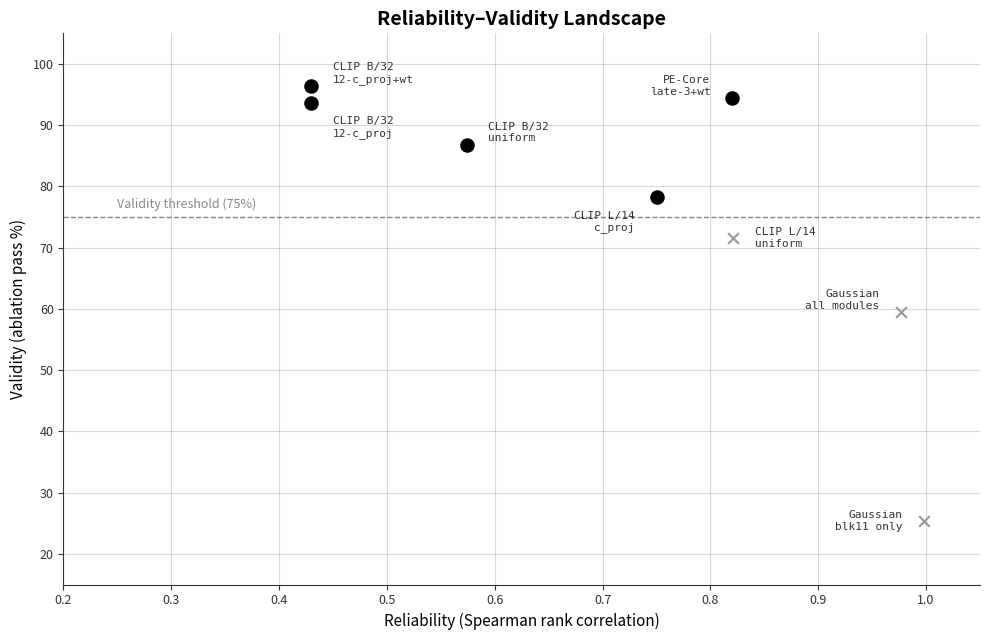

Write the Python code that produced this figure. (Note: this script raises an exception after producing the figure.)
"""Reliability-Validity Landscape scatter plot.
Shows the fundamental tradeoff between reliability (Spearman) and validity (ablation %).
"""
import matplotlib
matplotlib.use('Agg')
import matplotlib.pyplot as plt
import numpy as np

# Data: (reliability_spearman, validity_pct, label)
points = [
    (0.430, 96.4, "CLIP B/32\n12-c_proj+wt"),
    (0.430, 93.6, "CLIP B/32\n12-c_proj"),
    (0.574, 86.8, "CLIP B/32\nuniform"),
    (0.750, 78.2, "CLIP L/14\nc_proj"),
    (0.821, 71.6, "CLIP L/14\nuniform"),
    (0.820, 94.4, "PE-Core\nlate-3+wt"),
    (0.977, 59.5, "Gaussian\nall modules"),
    (0.998, 25.4, "Gaussian\nblk11 only"),
]

fig, ax = plt.subplots(figsize=(10, 6.5))

# Style
fig.patch.set_facecolor('white')
ax.set_facecolor('white')

# Validity threshold
ax.axhline(y=75, color='#888888', linestyle='--', linewidth=1, zorder=1)
ax.text(0.25, 76.5, 'Validity threshold (75%)', fontsize=9, color='#888888')

# Plot points
xs = [p[0] for p in points]
ys = [p[1] for p in points]
labels = [p[2] for p in points]

# Separate into above/below threshold for marker style
for x, y, label in points:
    marker = 'o' if y >= 75 else 'x'
    color = 'black' if y >= 75 else '#999999'
    size = 80 if y >= 75 else 60
    ax.scatter(x, y, s=size, c=color, marker=marker, zorder=3, linewidths=1.5)

    # Label offsets (hand-tuned)
    dx, dy = 0.02, 0
    ha = 'left'
    if 'PE-Core' in label:
        dx, dy = -0.02, 2
        ha = 'right'
    elif '12-c_proj+wt' in label:
        dx, dy = 0.02, 2
    elif '12-c_proj' in label and 'wt' not in label:
        dx, dy = 0.02, -4
    elif 'uniform' in label and 'B/32' in label:
        dx, dy = 0.02, 2
    elif 'L/14' in label and 'c_proj' in label and 'uniform' not in label:
        dx, dy = -0.02, -4
        ha = 'right'
    elif 'Gaussian' in label and 'all' in label:
        dx, dy = -0.02, 2
        ha = 'right'
    elif 'blk11' in label:
        dx, dy = -0.02, 0
        ha = 'right'

    ax.annotate(label, (x, y), xytext=(x + dx, y + dy),
                fontsize=8, color='#333333', ha=ha, va='center',
                fontfamily='monospace')

ax.set_xlabel('Reliability (Spearman rank correlation)', fontsize=11, fontfamily='sans-serif')
ax.set_ylabel('Validity (ablation pass %)', fontsize=11, fontfamily='sans-serif')
ax.set_title('Reliability–Validity Landscape', fontsize=14, fontweight='bold', fontfamily='sans-serif')

ax.set_xlim(0.2, 1.05)
ax.set_ylim(15, 105)
ax.spines['top'].set_visible(False)
ax.spines['right'].set_visible(False)
ax.spines['left'].set_color('#333333')
ax.spines['bottom'].set_color('#333333')
ax.tick_params(colors='#333333', labelsize=9)
ax.grid(axis='both', alpha=0.15, color='#000000')

plt.tight_layout()
plt.savefig('/sessions/confident-hopeful-noether/charts/chart_landscape.png', dpi=200, bbox_inches='tight',
            facecolor='white', edgecolor='none')
plt.close()
print("Saved chart_landscape.png")
